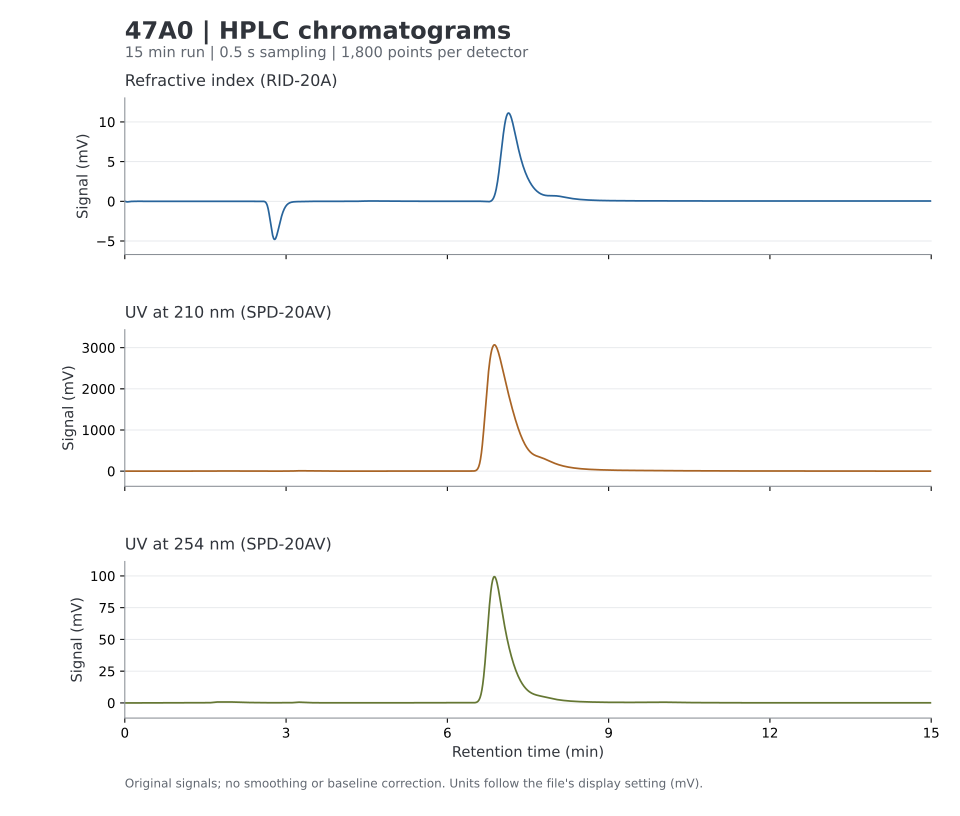

The data file committed next to this chart (first rows):
time_min, RI_mV, UV_210nm_mV, UV_254nm_mV, RI_raw_counts, UV_210nm_raw_counts, UV_254nm_raw_counts
0.0000000000, 0.0001583, 0.01092, 0.003362, 49, 458, 141
0.008333, -0.006577, 0.0004768, 0.0002146, -2036, 20, 9
0.01667, -0.02533, 0.001097, -0.0003338, -7840, 46, -14
0.025, -0.04763, 0.001764, -0.001645, -14745, 74, -69
0.03333, -0.06446, 0.001931, -0.002098, -19952, 81, -88
0.04167, -0.07253, 0.0009537, -0.001359, -22450, 40, -57
0.05, -0.07288, -7.15255737305e-05, -0.0003099, -22559, -3, -13
0.05833, -0.06779, 0.0006437, 0.0001431, -20984, 27, 6
0.06667, -0.05932, 0.002742, 9.53674316406e-05, -18363, 115, 4
0.075, -0.04972, 0.003958, -4.76837158203e-05, -15392, 166, -2
0.08333, -0.04031, 0.003815, 4.76837158203e-05, -12477, 160, 2
0.09167, -0.0318, 0.003242, 0.0004292, -9842, 136, 18
0.1, -0.02414, 0.002551, 0.0004768, -7472, 107, 20
0.1083, -0.01785, 0.0009537, 0.0004768, -5526, 40, 20
0.1167, -0.01306, -0.002646, 0.0003338, -4043, -111, 14
0.125, -0.009562, -0.007224, -0.0007153, -2960, -303, -30
0.1333, -0.007301, -0.009632, -0.001621, -2260, -404, -68
0.1417, -0.005589, -0.006771, -0.000906, -1730, -284, -38
0.15, -0.00368, 0.0009298, 0.001335, -1139, 39, 56
0.1583, -0.001661, 0.01087, 0.004411, -514, 456, 185
0.1667, 0.0003424, 0.0216, 0.007391, 106, 906, 310
0.175, 0.002197, 0.03152, 0.01035, 680, 1322, 434
0.1833, 0.003877, 0.03934, 0.01283, 1200, 1650, 538
0.1917, 0.004975, 0.04449, 0.01404, 1540, 1866, 589
0.2, 0.006038, 0.04752, 0.01469, 1869, 1993, 616
0.2083, 0.006584, 0.0489, 0.01521, 2038, 2051, 638
0.2167, 0.006716, 0.04888, 0.01547, 2079, 2050, 649
0.225, 0.006723, 0.04799, 0.01502, 2081, 2013, 630
0.2333, 0.006271, 0.04702, 0.01433, 1941, 1972, 601
0.2417, 0.005663, 0.04594, 0.01397, 1753, 1927, 586
0.25, 0.004907, 0.04418, 0.01333, 1519, 1853, 559
0.2583, 0.003977, 0.04134, 0.01228, 1231, 1734, 515
0.2667, 0.003169, 0.03924, 0.01125, 981, 1646, 472
0.275, 0.002471, 0.03827, 0.01132, 765, 1605, 475
0.2833, 0.002019, 0.03793, 0.01249, 625, 1591, 524
0.2917, 0.001799, 0.03812, 0.01299, 557, 1599, 545
0.3, 0.001405, 0.03901, 0.0128, 435, 1636, 537
0.3083, 0.001292, 0.03967, 0.0123, 400, 1664, 516
0.3167, 0.001163, 0.03874, 0.01149, 360, 1625, 482
0.325, 0.0008755, 0.03631, 0.01097, 271, 1523, 460
0.3333, 0.0006332, 0.03362, 0.01056, 196, 1410, 443
0.3417, 0.0004297, 0.03181, 0.009847, 133, 1334, 413
0.35, 0.0004814, 0.03114, 0.009871, 149, 1306, 414
0.3583, 0.0004846, 0.03123, 0.01123, 150, 1310, 471
0.3667, 0.0004652, 0.0324, 0.01299, 144, 1359, 545
0.375, 0.0002843, 0.03355, 0.01388, 88, 1407, 582
0.3833, 0.0002261, 0.03297, 0.01407, 70, 1383, 590
0.3917, 0.0002649, 0.03147, 0.01414, 82, 1320, 593
0.4, 0.0004555, 0.03083, 0.01349, 141, 1293, 566
0.4083, 0.000462, 0.03099, 0.01309, 143, 1300, 549
0.4167, 0.0004232, 0.03123, 0.01297, 131, 1310, 544
0.425, 0.0006655, 0.0319, 0.01237, 206, 1338, 519
0.4333, 0.000869, 0.03228, 0.01178, 269, 1354, 494
0.4417, 0.0008076, 0.0319, 0.01116, 250, 1338, 468
0.45, 0.0008529, 0.03166, 0.01101, 264, 1328, 462
0.4583, 0.000869, 0.03188, 0.01204, 269, 1337, 505
0.4667, 0.000659, 0.03231, 0.01335, 204, 1355, 560
0.475, 0.0003618, 0.03254, 0.01442, 112, 1365, 605
0.4833, 0.0001325, 0.03209, 0.01478, 41, 1346, 620
0.4917, 0, 0.03073, 0.01459, 0, 1289, 612
... 1,740 more rows
